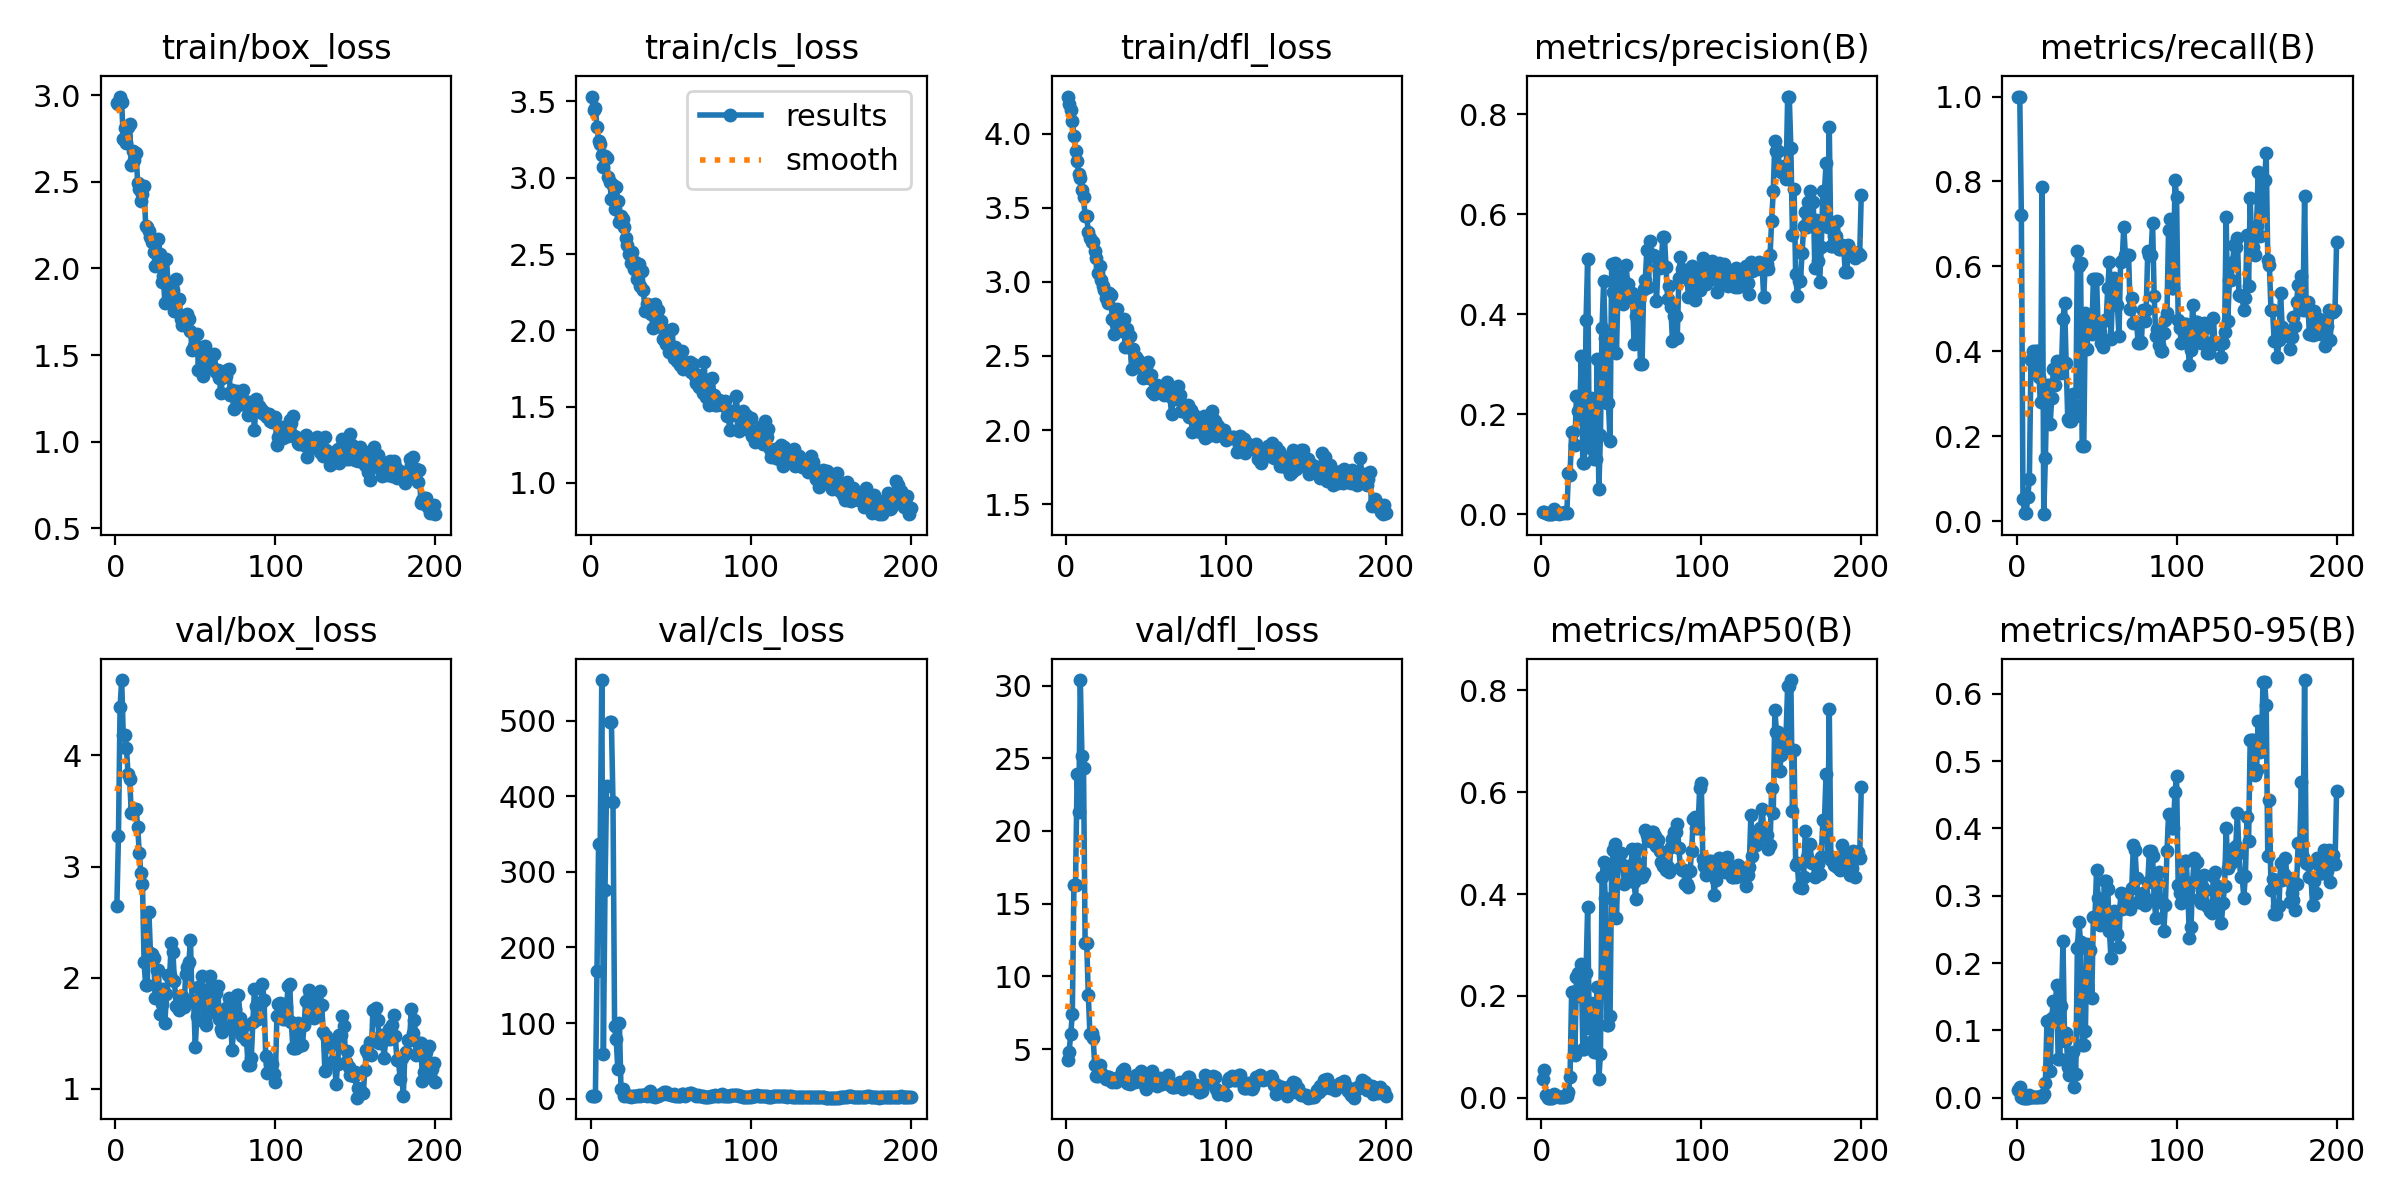

The file beside this chart, header and first rows:
epoch, train/box_loss, train/cls_loss, train/dfl_loss, metrics/precision(B), metrics/recall(B), metrics/mAP50(B), metrics/mAP50-95(B), val/box_loss, val/cls_loss, val/dfl_loss, lr/pg0, lr/pg1, lr/pg2
1, 2.957, 3.532, 4.25, 0.00393, 1, 0.03718, 0.01165, 2.65, 2.847, 4.232, 0.0005456, 0.0005456, 0.0005456
2, 2.946, 3.443, 4.199, 0.00345, 1, 0.05506, 0.01628, 3.275, 3.271, 4.837, 0.001096, 0.001096, 0.001096
3, 2.992, 3.454, 4.16, 0.00244, 0.72, 0.00433, 0.00076, 4.432, 4.069, 6.025, 0.001641, 0.001641, 0.001641
4, 2.961, 3.333, 4.086, 0.00024, 0.05333, 0.00013, 5e-05, 4.678, 168.2, 7.416, 0.001642, 0.001642, 0.001642
5, 2.747, 3.244, 3.983, 4e-05, 0.02, 2e-05, 1e-05, 4.181, 337.2, 16.28, 0.001634, 0.001634, 0.001634
6, 2.813, 3.22, 3.884, 4e-05, 0.02, 2e-05, 1e-05, 4.181, 337.2, 16.28, 0.001626, 0.001626, 0.001626
7, 2.722, 3.15, 3.815, 0.00018, 0.05667, 0.0001, 3e-05, 4.065, 553.6, 23.89, 0.001618, 0.001618, 0.001618
8, 2.815, 3.072, 3.727, 0.0098, 0.1, 0.00716, 0.00345, 3.831, 59.13, 21.32, 0.001609, 0.001609, 0.001609
9, 2.833, 3.144, 3.702, 0.00267, 0.38, 0.0028, 0.00161, 3.792, 276.5, 30.38, 0.001601, 0.001601, 0.001601
10, 2.597, 3.129, 3.62, 0.00214, 0.4, 0.00234, 0.00107, 3.481, 413.4, 25.17, 0.001593, 0.001593, 0.001593
11, 2.676, 3.005, 3.569, 0.00096, 0.36, 0.00104, 0.00058, 3.494, inf, 24.34, 0.001584, 0.001584, 0.001584
12, 2.626, 2.974, 3.445, 0.00164, 0.4, 0.00176, 0.00085, 3.519, 498.1, 12.28, 0.001576, 0.001576, 0.001576
13, 2.668, 2.863, 3.444, 0.00164, 0.4, 0.00176, 0.00085, 3.519, 498.1, 12.28, 0.001568, 0.001568, 0.001568
14, 2.494, 2.953, 3.335, 0.00154, 0.34, 0.00159, 0.00077, 3.359, 392, 8.707, 0.00156, 0.00156, 0.00156
15, 2.456, 2.793, 3.292, 0.00369, 0.28, 0.00385, 0.00201, 3.121, 95.66, 6.05, 0.001551, 0.001551, 0.001551
16, 2.391, 2.942, 3.266, 0.00266, 0.7867, 0.00279, 0.00134, 2.94, 78.44, 6.128, 0.001543, 0.001543, 0.001543
17, 2.428, 2.849, 3.269, 0.08333, 0.01667, 0.01058, 0.00596, 2.845, 38.86, 5.798, 0.001535, 0.001535, 0.001535
18, 2.478, 2.712, 3.208, 0.07895, 0.15, 0.04102, 0.02195, 2.14, 100.4, 3.939, 0.001527, 0.001527, 0.001527
19, 2.245, 2.749, 3.162, 0.1643, 0.32, 0.2081, 0.1142, 1.931, 12.47, 3.137, 0.001519, 0.001519, 0.001519
20, 2.239, 2.727, 3.059, 0.1643, 0.32, 0.2081, 0.1142, 1.931, 12.47, 3.137, 0.00151, 0.00151, 0.00151
21, 2.217, 2.678, 3.106, 0.1379, 0.23, 0.08405, 0.03981, 2.596, 3.717, 3.881, 0.001502, 0.001502, 0.001502
22, 2.179, 2.602, 3.012, 0.2358, 0.29, 0.2361, 0.1189, 2.223, 4.676, 3.342, 0.001494, 0.001494, 0.001494
23, 2.155, 2.559, 2.97, 0.2059, 0.3591, 0.2457, 0.1439, 2.217, 3.712, 3.235, 0.001486, 0.001486, 0.001486
24, 2.095, 2.503, 2.947, 0.1919, 0.32, 0.1991, 0.1206, 2.178, 3.398, 3.161, 0.001477, 0.001477, 0.001477
25, 2.016, 2.441, 2.889, 0.3167, 0.3775, 0.2617, 0.1679, 1.817, 2.816, 2.93, 0.001469, 0.001469, 0.001469
26, 2.024, 2.511, 2.86, 0.1033, 0.3603, 0.09491, 0.05797, 2.072, 3.082, 3.077, 0.001461, 0.001461, 0.001461
27, 2.171, 2.4, 2.923, 0.1033, 0.3603, 0.09491, 0.05797, 2.072, 3.082, 3.077, 0.001453, 0.001453, 0.001453
28, 2.081, 2.446, 2.91, 0.3876, 0.35, 0.2443, 0.1364, 1.674, 3.357, 2.802, 0.001444, 0.001444, 0.001444
29, 1.919, 2.338, 2.752, 0.5105, 0.4767, 0.3754, 0.2328, 1.76, 3.33, 2.764, 0.001436, 0.001436, 0.001436
30, 1.957, 2.432, 2.645, 0.1366, 0.5133, 0.1378, 0.08434, 1.898, 4.616, 2.903, 0.001428, 0.001428, 0.001428
31, 1.801, 2.292, 2.715, 0.2333, 0.3717, 0.1857, 0.09612, 1.592, 3.679, 2.771, 0.001419, 0.001419, 0.001419
32, 2.057, 2.389, 2.817, 0.1296, 0.24, 0.1115, 0.04627, 1.853, 4.809, 3.043, 0.001411, 0.001411, 0.001411
33, 1.908, 2.266, 2.69, 0.1112, 0.2367, 0.08972, 0.0337, 2.024, 4.17, 3.106, 0.001403, 0.001403, 0.001403
34, 1.897, 2.13, 2.737, 0.1112, 0.2367, 0.08972, 0.0337, 2.024, 4.17, 3.106, 0.001395, 0.001395, 0.001395
35, 1.86, 2.171, 2.667, 0.3111, 0.3, 0.2167, 0.06845, 2.311, 3.225, 3.481, 0.001386, 0.001386, 0.001386
36, 1.876, 2.169, 2.748, 0.05077, 0.2733, 0.03614, 0.01527, 2.235, 6.921, 3.66, 0.001378, 0.001378, 0.001378
37, 1.754, 2.166, 2.561, 0.1579, 0.2467, 0.08606, 0.03574, 1.969, 10.21, 3.033, 0.00137, 0.00137, 0.00137
38, 1.941, 2.107, 2.682, 0.3723, 0.6367, 0.4335, 0.2226, 1.751, 3.874, 2.706, 0.001362, 0.001362, 0.001362
39, 1.826, 2.018, 2.56, 0.4666, 0.6016, 0.4635, 0.2604, 1.74, 3.122, 2.686, 0.001353, 0.001353, 0.001353
40, 1.822, 2.171, 2.632, 0.3529, 0.6078, 0.3926, 0.232, 1.709, 2.736, 2.584, 0.001345, 0.001345, 0.001345
41, 1.709, 2.118, 2.413, 0.2223, 0.1781, 0.1427, 0.0788, 1.84, 3.507, 2.897, 0.001337, 0.001337, 0.001337
42, 1.675, 2.136, 2.55, 0.2223, 0.1781, 0.1427, 0.0788, 1.84, 3.507, 2.897, 0.001329, 0.001329, 0.001329
43, 1.685, 2.063, 2.485, 0.1454, 0.49, 0.1599, 0.09927, 1.734, 5.439, 2.763, 0.00132, 0.00132, 0.00132
44, 1.709, 2.058, 2.495, 0.5003, 0.4047, 0.4498, 0.2277, 2.039, 5.836, 3.225, 0.001312, 0.001312, 0.001312
45, 1.738, 1.941, 2.475, 0.4436, 0.4716, 0.4857, 0.2185, 2.097, 6.625, 3.242, 0.001304, 0.001304, 0.001304
46, 1.71, 2, 2.447, 0.5025, 0.47, 0.4989, 0.2189, 2.138, 8.292, 3.072, 0.001296, 0.001296, 0.001296
47, 1.638, 1.912, 2.42, 0.3229, 0.44, 0.353, 0.1481, 2.342, 8.46, 3.514, 0.001287, 0.001287, 0.001287
48, 1.529, 1.952, 2.349, 0.4522, 0.57, 0.4585, 0.269, 1.788, 6.117, 2.696, 0.001279, 0.001279, 0.001279
49, 1.551, 1.857, 2.412, 0.4522, 0.57, 0.4585, 0.269, 1.788, 6.117, 2.696, 0.001271, 0.001271, 0.001271
50, 1.537, 1.879, 2.427, 0.4776, 0.57, 0.4812, 0.3385, 1.379, 4.899, 2.252, 0.001263, 0.001263, 0.001263
51, 1.622, 2.006, 2.46, 0.4202, 0.4521, 0.4565, 0.296, 1.661, 5.061, 2.585, 0.001254, 0.001254, 0.001254
52, 1.413, 1.822, 2.352, 0.4667, 0.4462, 0.4198, 0.257, 1.921, 6.232, 3.12, 0.001246, 0.001246, 0.001246
53, 1.546, 1.891, 2.372, 0.4982, 0.42, 0.4527, 0.2859, 1.897, 3.791, 3.178, 0.001238, 0.001238, 0.001238
54, 1.454, 1.8, 2.255, 0.4607, 0.4102, 0.4302, 0.2687, 2.014, 3.241, 3.503, 0.00123, 0.00123, 0.00123
55, 1.377, 1.795, 2.244, 0.434, 0.4733, 0.4544, 0.3227, 1.609, 4.002, 2.774, 0.001221, 0.001221, 0.001221
56, 1.552, 1.776, 2.293, 0.434, 0.4733, 0.4544, 0.3227, 1.609, 4.002, 2.774, 0.001213, 0.001213, 0.001213
57, 1.519, 1.862, 2.303, 0.4429, 0.55, 0.4888, 0.3096, 1.574, 6.173, 2.478, 0.001205, 0.001205, 0.001205
58, 1.422, 1.745, 2.254, 0.3399, 0.61, 0.423, 0.2483, 1.903, 6.029, 2.891, 0.001197, 0.001197, 0.001197
59, 1.435, 1.76, 2.254, 0.396, 0.43, 0.3903, 0.2073, 2.014, 4.117, 3.044, 0.001188, 0.001188, 0.001188
60, 1.495, 1.784, 2.272, 0.4175, 0.5333, 0.4895, 0.2739, 1.693, 5.917, 2.612, 0.00118, 0.00118, 0.00118
... 140 more rows
